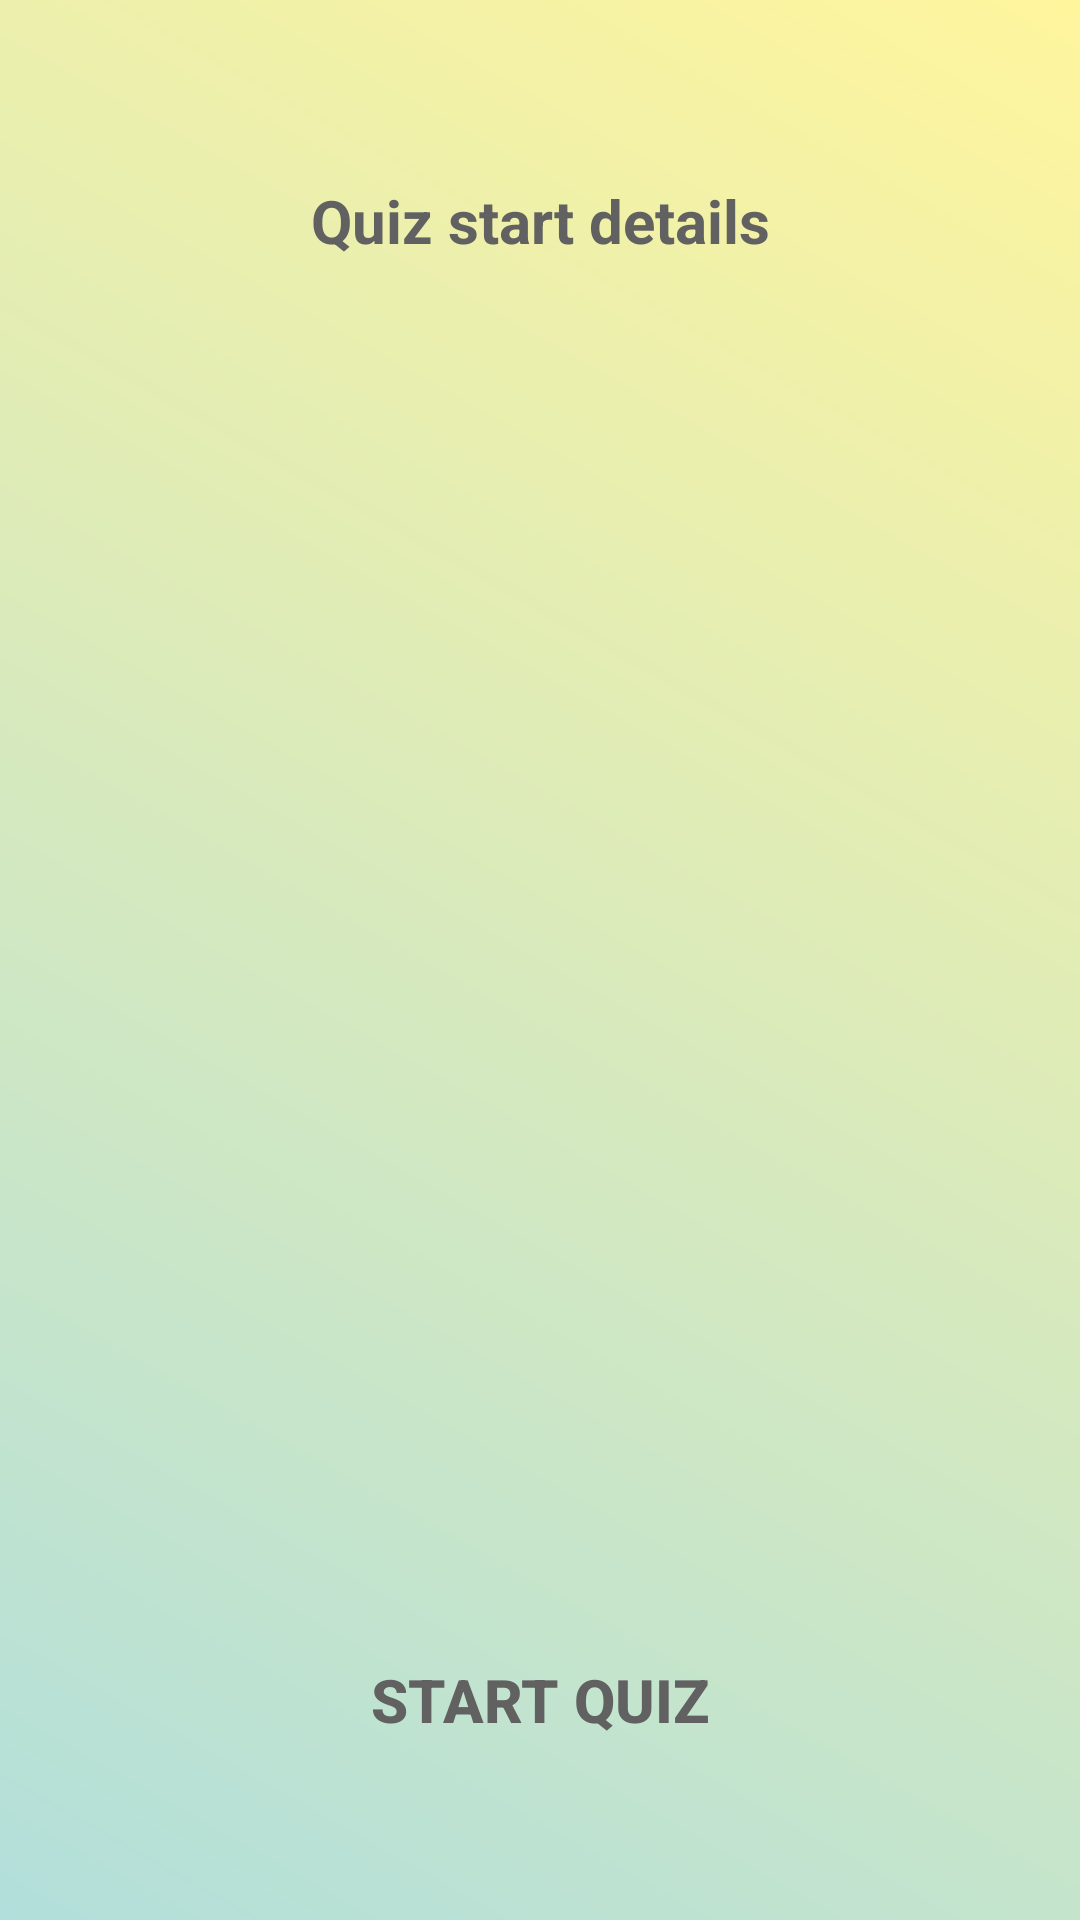

This screen was rendered from an Android layout file. Write that file and the resources it references.
<!-- AndroidManifest.xml: application theme AppTheme -->
<!-- res/layout/activity_puzzle_start.xml -->
<?xml version="1.0" encoding="utf-8"?>
<RelativeLayout xmlns:android="http://schemas.android.com/apk/res/android"
    xmlns:tools="http://schemas.android.com/tools"
    android:layout_width="match_parent"
    android:layout_height="match_parent"
    android:id="@+id/start_puzzle_id"
    android:clickable="true"
    android:background="@drawable/gradient_start"

    tools:context="com.mj.riddled.PuzzleStart">

    <TextView
        android:id="@+id/startPuzzleTV_id"
        style="@style/StartPuzzle"
        android:layout_width="match_parent"
        android:layout_height="wrap_content"
        android:gravity="center"
        android:paddingTop="60dp"
        android:text="Quiz start details" />

    <Button
        style="@style/StartPuzzle"
        android:layout_width="match_parent"
        android:layout_height="wrap_content"
        android:layout_alignParentBottom="true"
        android:layout_centerHorizontal="true"
        android:gravity="center"
        android:background="@android:color/transparent"
        android:paddingBottom="60dp"
        android:text="Start Quiz" />

</RelativeLayout>
<!-- resources referenced by this layout -->
<resources>
  <!-- drawable gradient_start (drawable) -->
  <?xml version="1.0" encoding="UTF-8"?>
  <shape xmlns:android="http://schemas.android.com/apk/res/android"
      android:shape="rectangle">
      <gradient
          android:startColor="@color/lightPrimary"
          android:endColor="@color/lightYellow"
          android:angle="45" />
  </shape>
  <style name="StartPuzzle">
          <item name="android:textColor">@color/darkerGrey</item>
          <item name="android:textStyle">bold</item>
          <item name="android:textSize">20sp</item>
      </style>
  <style name="AppTheme" parent="Theme.AppCompat.Light.DarkActionBar">
          
          <item name="colorPrimary">@color/colorPrimary</item>
          <item name="colorPrimaryDark">@color/colorPrimaryDark</item>
          <item name="colorAccent">@color/colorAccent</item>
          <item name="colorButtonNormal">@color/white</item>
      </style>
  <color name="lightPrimary">#B2DFDB</color>
  <color name="lightYellow">#FFF59D</color>
  <color name="darkerGrey">#616161</color>
  <color name="colorPrimary">#009688</color>
  <color name="colorPrimaryDark">#00796B</color>
  <color name="colorAccent">#FF5252</color>
  <color name="white">#FFFFFF</color>
</resources>
